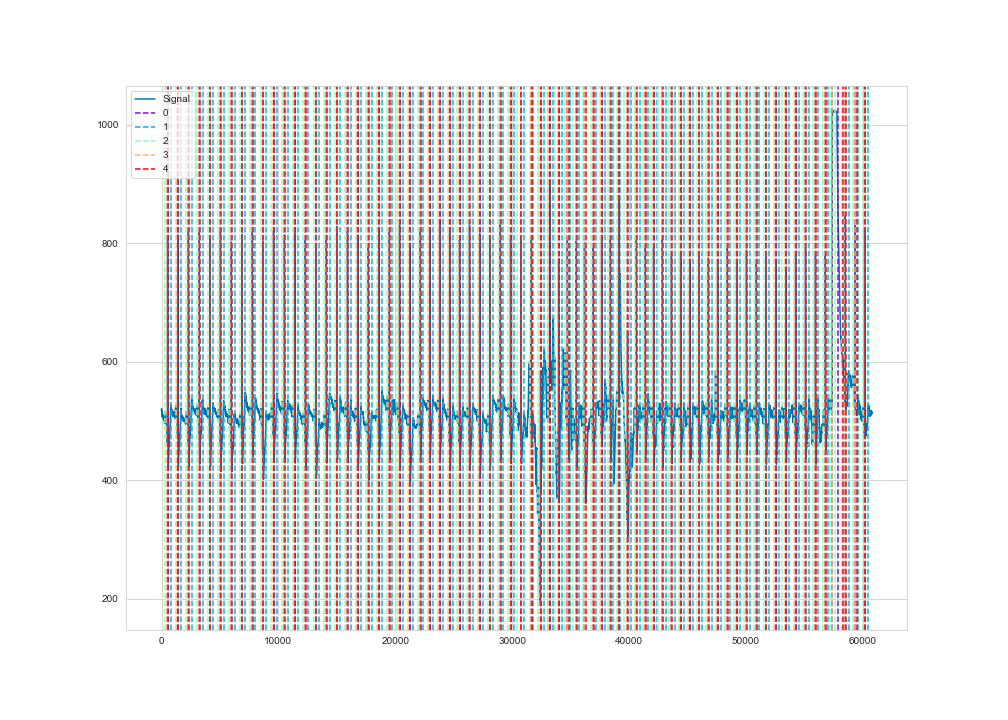

Values plotted in this chart, from the file beside it:
time, ecg
1, 521
2, 520
3, 520
4, 519
5, 518
6, 518
7, 518
8, 517
9, 517
10, 518
11, 518
12, 519
13, 519
14, 519
15, 519
16, 519
17, 518
18, 518
19, 517
20, 516
21, 516
22, 516
23, 515
24, 515
25, 514
26, 514
27, 514
28, 514
29, 514
30, 514
31, 514
32, 514
33, 514
34, 514
35, 514
36, 514
37, 515
38, 515
39, 515
40, 515
41, 515
42, 514
43, 513
44, 513
45, 512
46, 512
47, 511
48, 511
49, 511
50, 511
51, 511
52, 511
53, 511
54, 511
55, 511
56, 511
57, 512
58, 512
59, 513
60, 513
... 60,690 more rows
